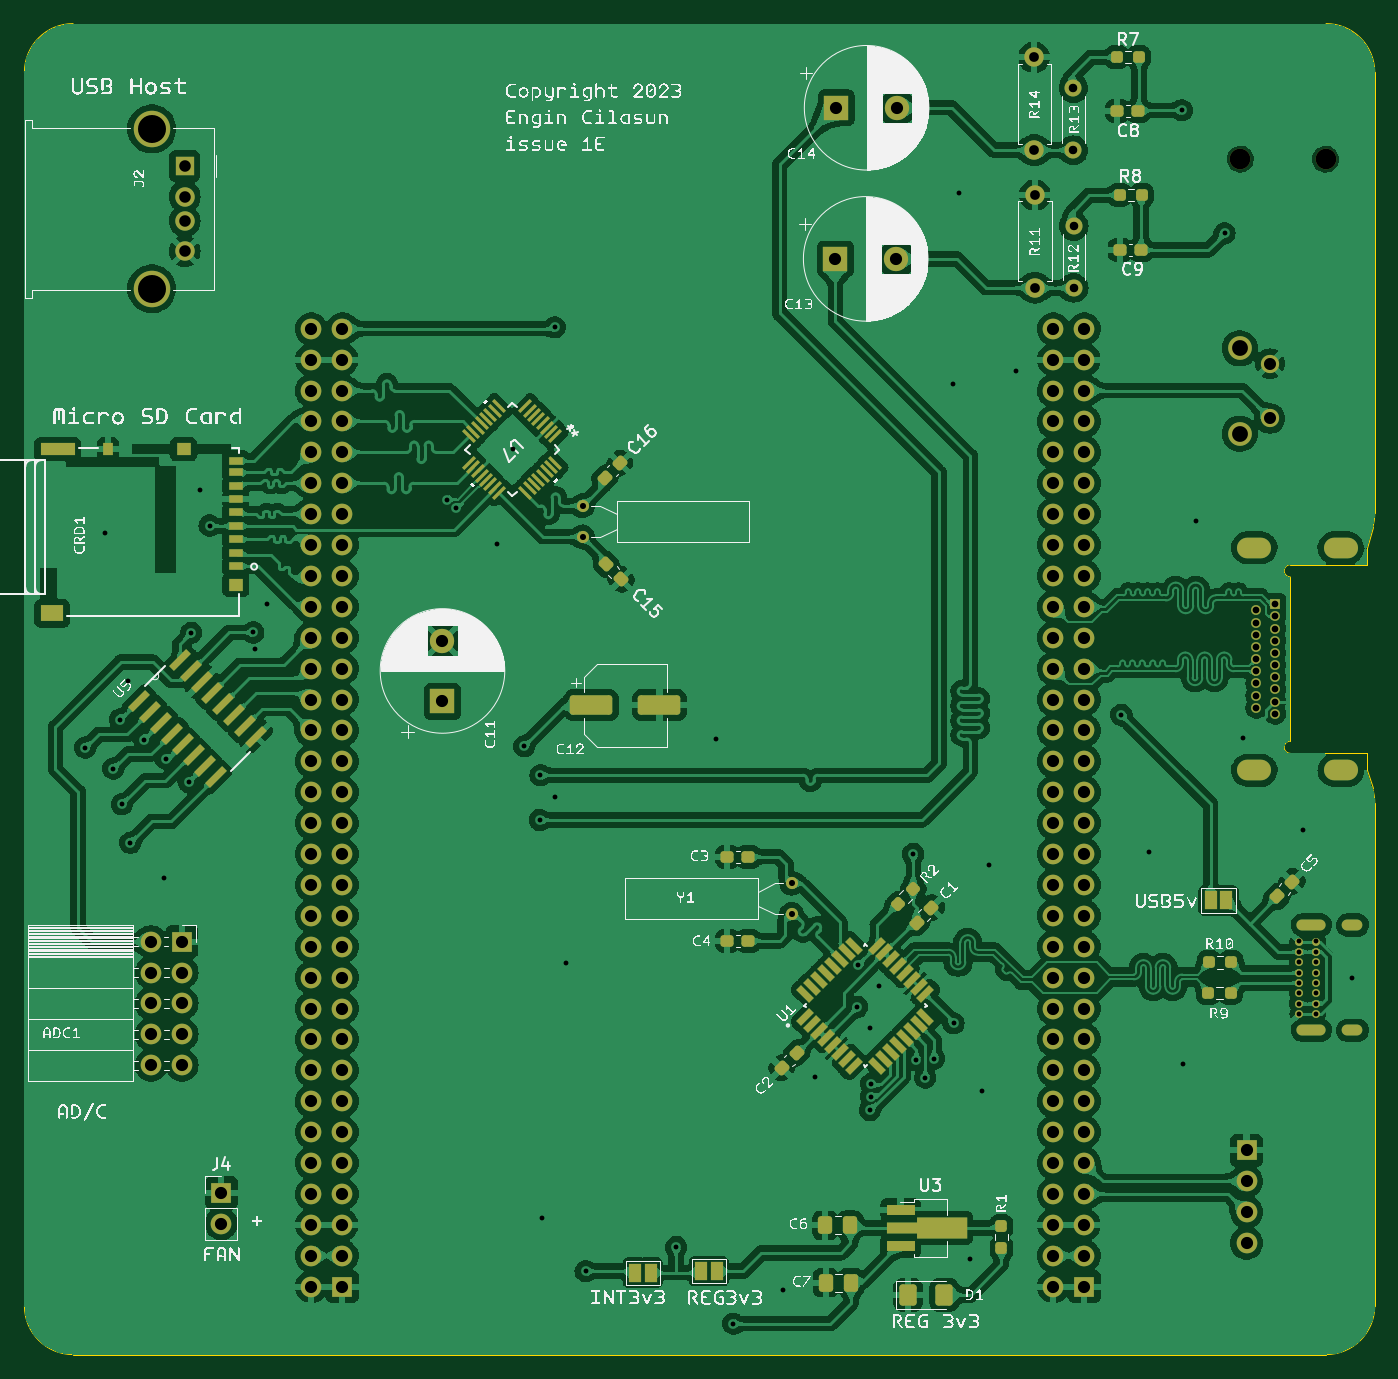
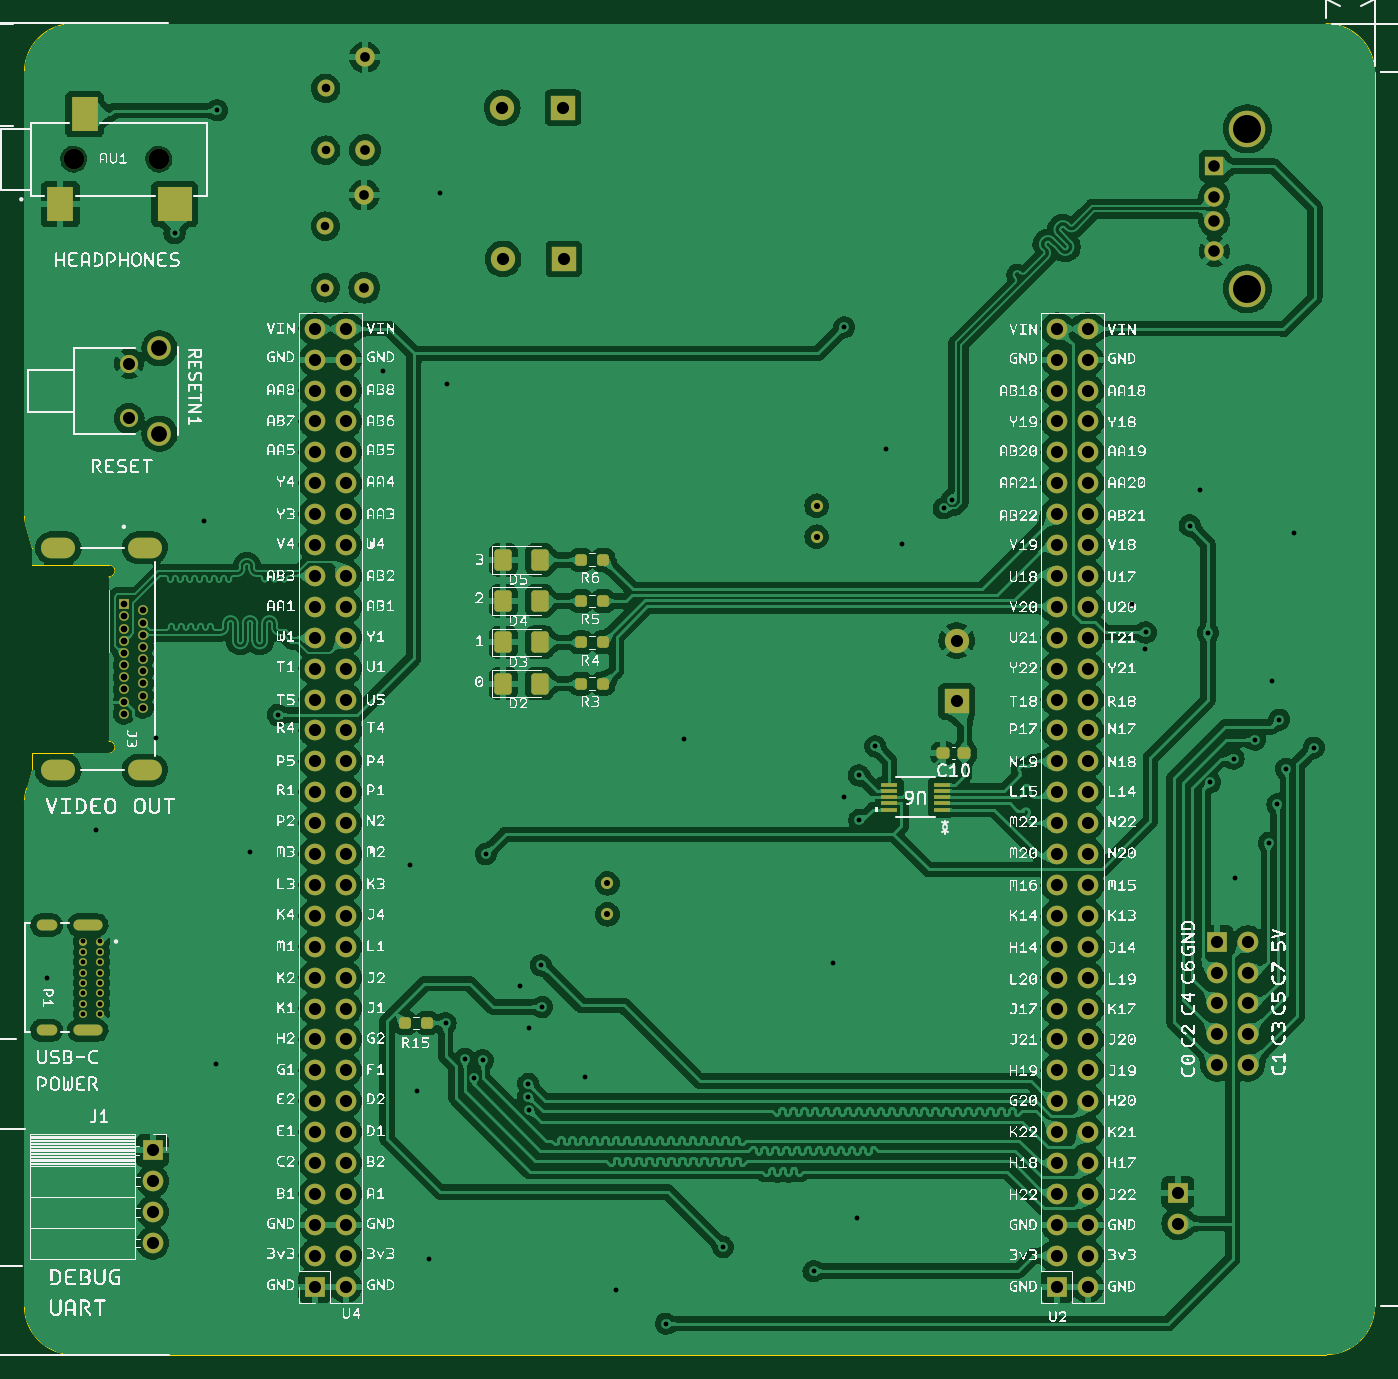
Circuit board: 11 layer files. Board 111.0 x 109.4 mm.
- bottom_copper: expansionboardA-B_Cu.gbr (461009 bytes)
- bottom_mask: expansionboardA-B_Mask.gbr (8893 bytes)
- paste: expansionboardA-B_Paste.gbr (2527 bytes)
- bottom_silk: expansionboardA-B_Silkscreen.gbr (1869892 bytes)
- outline: expansionboardA-Edge_Cuts.gbr (1771 bytes)
- top_copper: expansionboardA-F_Cu.gbr (638929 bytes)
- top_mask: expansionboardA-F_Mask.gbr (13790 bytes)
- paste: expansionboardA-F_Paste.gbr (7154 bytes)
- top_silk: expansionboardA-F_Silkscreen.gbr (629856 bytes)
- drill: expansionboardA-NPTH.drl (430 bytes)
- drill: expansionboardA-PTH.drl (4966 bytes)

=== bottom_copper: expansionboardA-B_Cu.gbr (461009 bytes, source omitted) ===
=== bottom_mask: expansionboardA-B_Mask.gbr (8893 bytes, source omitted) ===
=== paste: expansionboardA-B_Paste.gbr (2527 bytes, source withheld) ===
=== bottom_silk: expansionboardA-B_Silkscreen.gbr (1869892 bytes, source omitted) ===
=== outline: expansionboardA-Edge_Cuts.gbr ===
%TF.GenerationSoftware,KiCad,Pcbnew,7.0.2-6a45011f42~172~ubuntu22.10.1*%
%TF.CreationDate,2023-05-05T19:04:58-07:00*%
%TF.ProjectId,expansionboardA,65787061-6e73-4696-9f6e-626f61726441,3*%
%TF.SameCoordinates,Original*%
%TF.FileFunction,Profile,NP*%
%FSLAX46Y46*%
G04 Gerber Fmt 4.6, Leading zero omitted, Abs format (unit mm)*
G04 Created by KiCad (PCBNEW 7.0.2-6a45011f42~172~ubuntu22.10.1) date 2023-05-05 19:04:58*
%MOMM*%
%LPD*%
G01*
G04 APERTURE LIST*
%TA.AperFunction,Profile*%
%ADD10C,0.010000*%
%TD*%
G04 APERTURE END LIST*
D10*
X133095986Y-82147115D02*
G75*
G03*
X132912359Y-80949034I-4000186J15D01*
G01*
X26098000Y-127508000D02*
X129096000Y-127508000D01*
X133096000Y-22100000D02*
G75*
G03*
X129096000Y-18100000I-4000000J0D01*
G01*
X133096000Y-123508000D02*
X133096000Y-82147115D01*
X22098000Y-123508000D02*
G75*
G03*
X26098000Y-127508000I4000000J0D01*
G01*
X26098000Y-18100000D02*
G75*
G03*
X22098000Y-22100000I0J-4000000D01*
G01*
X132942182Y-59466540D02*
G75*
G03*
X133096000Y-58367925I-3846582J1098640D01*
G01*
X129096000Y-127508000D02*
G75*
G03*
X133096000Y-123508000I0J4000000D01*
G01*
X129096000Y-18100000D02*
X26098000Y-18100000D01*
X22098000Y-22100000D02*
X22098000Y-123508000D01*
X133096000Y-58367925D02*
X133096000Y-22100000D01*
X132452000Y-61182600D02*
X132942173Y-59466537D01*
X132912360Y-80949034D02*
X132452000Y-79482600D01*
%TO.C,J3*%
X132452000Y-62582600D02*
X132452000Y-61182600D01*
X132452000Y-62582600D02*
X126152000Y-62582600D01*
X126152000Y-63582600D02*
X126152000Y-77082600D01*
X132452000Y-78082600D02*
X132452000Y-79482600D01*
X126152000Y-78082600D02*
X132452000Y-78082600D01*
X126152000Y-62582600D02*
G75*
G03*
X126152000Y-63582600I0J-500000D01*
G01*
X126152000Y-77082600D02*
G75*
G03*
X126152000Y-78082600I0J-500000D01*
G01*
%TD*%
M02*

=== top_copper: expansionboardA-F_Cu.gbr (638929 bytes, source omitted) ===
=== top_mask: expansionboardA-F_Mask.gbr (13790 bytes, source omitted) ===
=== paste: expansionboardA-F_Paste.gbr (7154 bytes, source omitted) ===
=== top_silk: expansionboardA-F_Silkscreen.gbr (629856 bytes, source omitted) ===
=== drill: expansionboardA-NPTH.drl ===
M48
; DRILL file {KiCad 7.0.2-6a45011f42~172~ubuntu22.10.1} date Fri 05 May 2023 07:04:55 PM PDT
; FORMAT={-:-/ absolute / inch / decimal}
; #@! TF.CreationDate,2023-05-05T19:04:55-07:00
; #@! TF.GenerationSoftware,Kicad,Pcbnew,7.0.2-6a45011f42~172~ubuntu22.10.1
; #@! TF.FileFunction,NonPlated,1,2,NPTH
FMAT,2
INCH
; #@! TA.AperFunction,NonPlated,NPTH,ComponentDrill
T1C0.0669
%
G90
G05
T1
X4.8051Y-1.1513
X5.0807Y-1.1513
T0
M30

=== drill: expansionboardA-PTH.drl (4966 bytes, source omitted) ===
